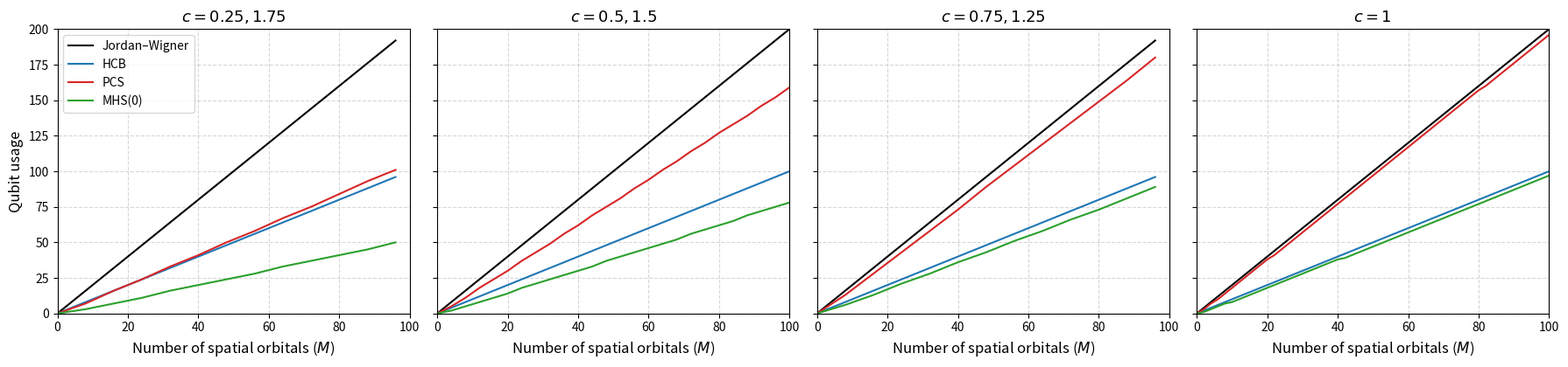

Write Python code to recreate this figure.
"""Figure 2: qubit requirements q = ceil(log2 D) versus number of spatial orbitals M.
Only M with N = cM an even integer are used (seniority-zero requires paired electrons).
Curves for c and 2-c coincide (particle-hole symmetry), so each panel shows both."""
from math import comb, ceil, log2
import matplotlib.pyplot as plt

def q(D):  # qubits for a D-dimensional space
    return 0 if D <= 1 else ceil(log2(D))

panels = [(0.25, 1.75), (0.5, 1.5), (0.75, 1.25), (1.0,)]
fig, axes = plt.subplots(1, 4, figsize=(18, 4.3), sharey=True)
for ax, cs in zip(axes, panels):
    c = cs[0]
    Ms = [M for M in range(0, 101) if abs(c*M - round(c*M)) < 1e-9 and round(c*M) % 2 == 0]
    data = {'JW': [], 'HCB': [], 'PCS': [], 'MHS': []}
    for M in Ms:
        N = round(c*M)
        # check particle-hole symmetry with the partner filling 2-c
        for c2 in cs[1:]:
            N2 = round(c2*M); assert comb(2*M, N) == comb(2*M, N2) and comb(M, N//2) == comb(M, N2//2)
        data['JW'].append(2*M); data['HCB'].append(M)
        data['PCS'].append(q(comb(2*M, N))); data['MHS'].append(q(comb(M, N//2)))
    ax.plot(Ms, data['JW'], color='black', label='Jordan–Wigner')
    ax.plot(Ms, data['HCB'], color='tab:blue', label='HCB')
    ax.plot(Ms, data['PCS'], color='tab:red', label='PCS')
    ax.plot(Ms, data['MHS'], color='tab:green', label='MHS(0)')
    ax.set_title('$c = ' + ', '.join(f'{x:g}' for x in cs) + '$', fontsize=13)
    ax.set_xlim(0, 100); ax.set_ylim(0, 200)
    ax.set_xlabel('Number of spatial orbitals ($M$)', fontsize=12)
    ax.grid(True, linestyle='--', alpha=0.5)
    print(cs, 'points', len(Ms), 'M=100 ->' if Ms[-1]==100 else f'M={Ms[-1]} ->', {k: v[-1] for k, v in data.items()})
axes[0].set_ylabel('Qubit usage', fontsize=12)
axes[0].legend(loc='upper left', fontsize=10)
fig.tight_layout()
fig.savefig('qubit_usage_comparison.png', dpi=300)
fig.savefig('qubit_usage_comparison.pdf')
